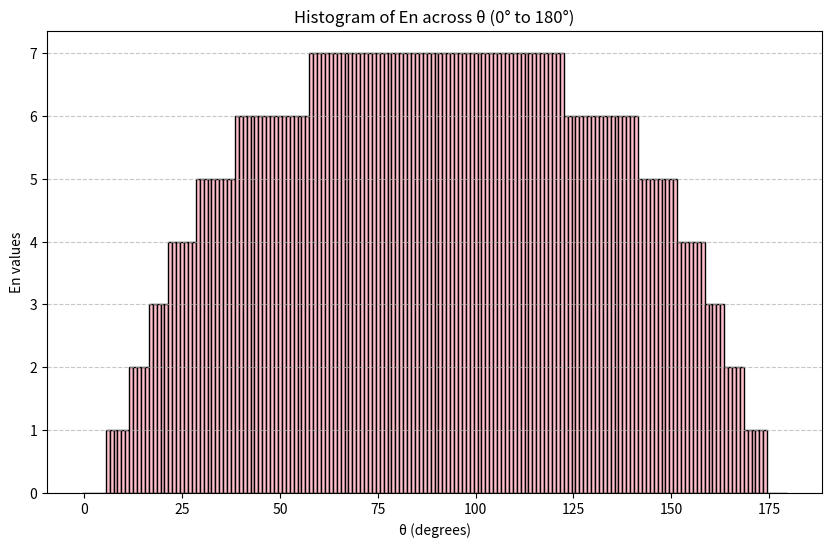

This chart was generated by the following Python code:
import matplotlib.pyplot as plt
import numpy as np

a = 10
b = 3
n = []
for g in range(0, 180):
    t = g * np.pi / 180 - np.pi/2
    n.append(int(np.round(10*(1-3/np.sqrt(a**2+(b**2-a**2)*np.sin(t)**2)))))

print(n)

# plt.hist(n, bins=range(0, 9), align='left', rwidth=0.8)
# plt.xlabel('n for En (Hubble Eccentricity)')
# plt.ylabel('Frequency')
# plt.title('Histogram of Hubble Values')
plt.figure(figsize=(10, 6))
plt.bar(range(0, 180), n, color='pink', width=1.0, edgecolor='black')
plt.title('Histogram of En across θ (0° to 180°)')
plt.xlabel('θ (degrees)')
plt.ylabel('En values')
plt.grid(axis='y', alpha=0.7, linestyle='--')

plt.show()
